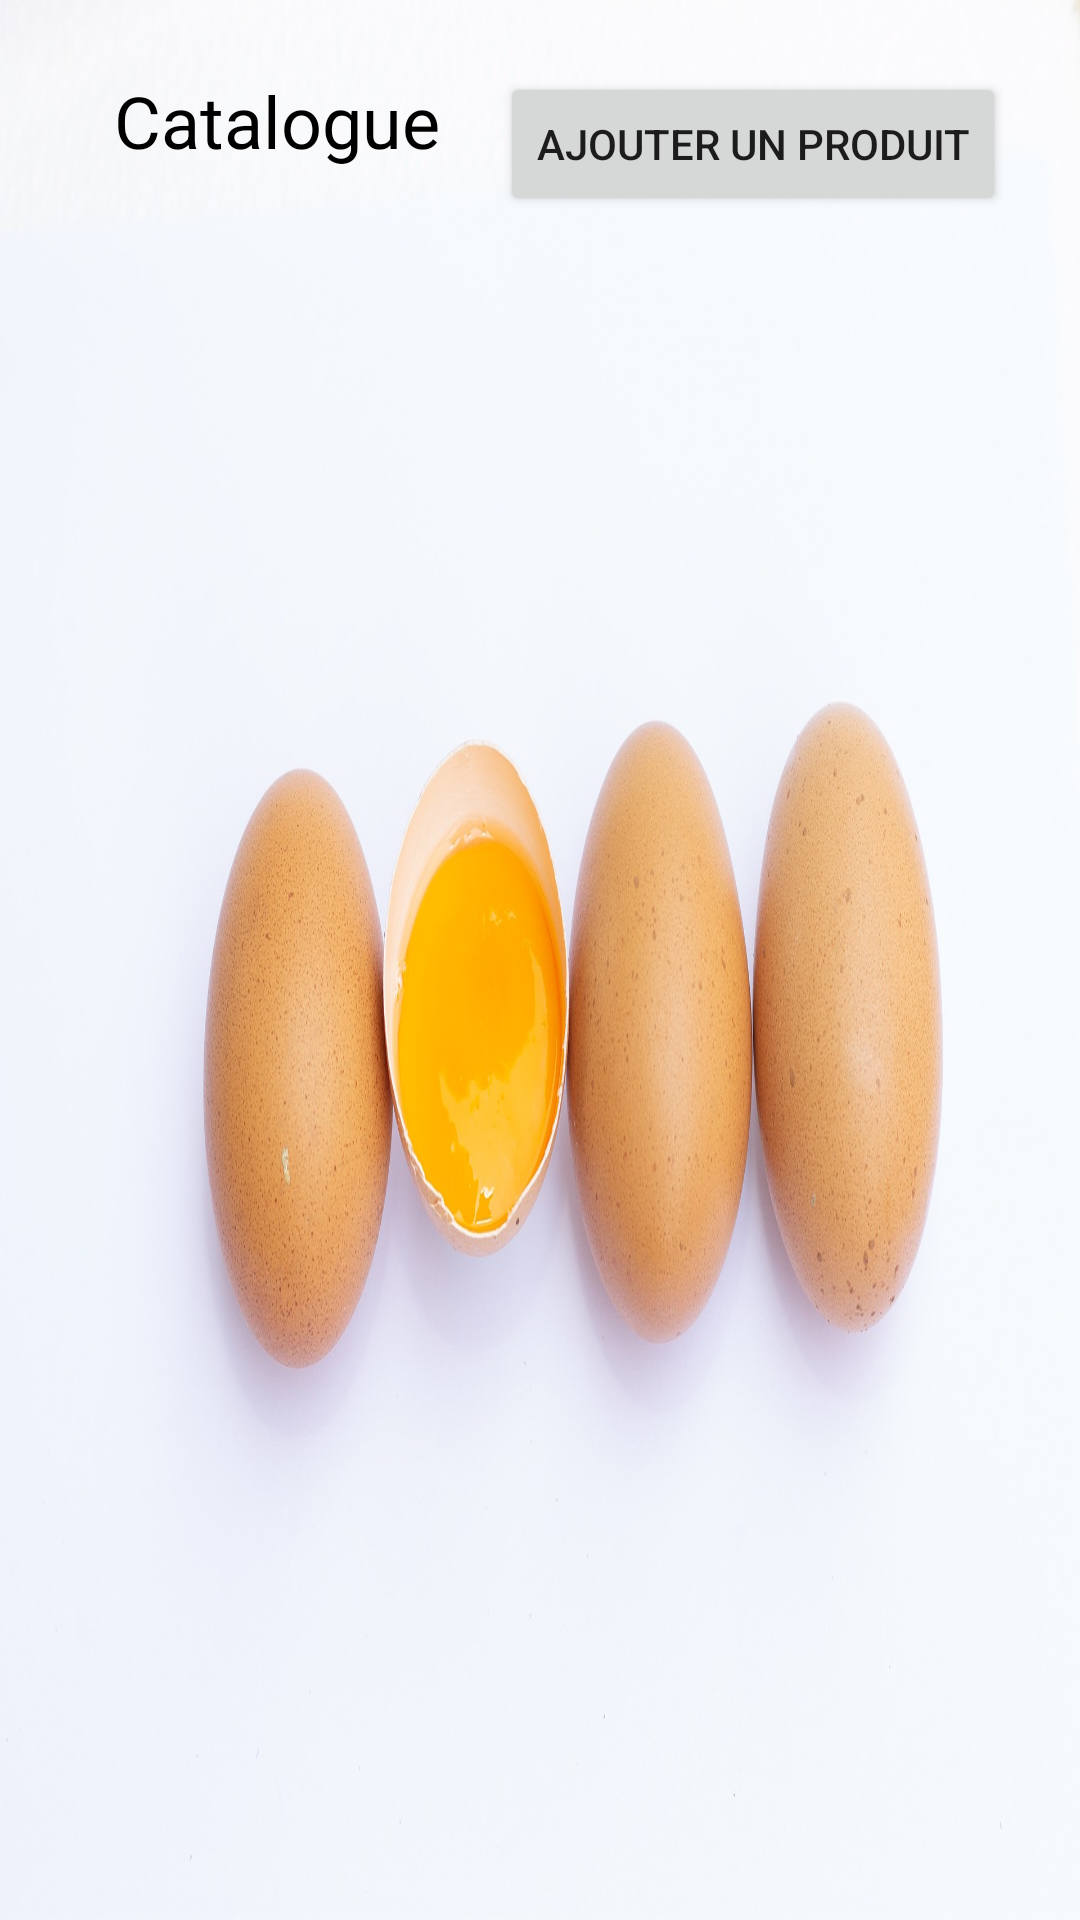

This screen was rendered from an Android layout file. Write that file and the resources it references.
<!-- AndroidManifest.xml: application theme Theme.ProjetFinalClientProgMob -->
<!-- res/layout/activity_affichage_all_produit.xml -->
<?xml version="1.0" encoding="utf-8"?>
<android.support.constraint.ConstraintLayout xmlns:android="http://schemas.android.com/apk/res/android"
    xmlns:app="http://schemas.android.com/apk/res-auto"
    xmlns:tools="http://schemas.android.com/tools"
    android:layout_width="match_parent"
    android:layout_height="match_parent"
    android:background="@drawable/breakfast_5008022_1920"
    tools:context=".AffichageAllProduit">

    <Button
        android:id="@+id/idbtnAjouterProduit"
        android:layout_width="wrap_content"
        android:layout_height="wrap_content"
        android:layout_marginStart="192dp"
        android:layout_marginTop="24dp"
        android:layout_marginEnd="50dp"
        android:layout_marginBottom="27dp"
        android:onClick="AjouteProduit"
        android:text="Ajouter un produit"
        app:layout_constraintBottom_toTopOf="@+id/idListViewAll"
        app:layout_constraintEnd_toEndOf="parent"
        app:layout_constraintStart_toStartOf="parent"
        app:layout_constraintTop_toTopOf="parent"
        tools:ignore="OnClick" />

    <ListView
        android:id="@+id/idListViewAll"
        android:layout_width="0dp"
        android:layout_height="0dp"
        android:layout_marginStart="13dp"
        android:layout_marginEnd="13dp"
        android:layout_marginBottom="16dp"
        app:layout_constraintBottom_toBottomOf="parent"
        app:layout_constraintEnd_toEndOf="parent"
        app:layout_constraintStart_toStartOf="parent"
        app:layout_constraintTop_toBottomOf="@+id/idbtnAjouterProduit"
        tools:ignore="MissingConstraints" />

    <TextView
        android:id="@+id/textView4"
        android:layout_width="153dp"
        android:layout_height="48dp"
        android:layout_marginStart="16dp"
        android:layout_marginTop="24dp"
        android:text="Catalogue"
        android:textAlignment="center"
        android:textColor="@color/black"
        android:textSize="24sp"
        app:layout_constraintStart_toStartOf="parent"
        app:layout_constraintTop_toTopOf="parent" />
</android.support.constraint.ConstraintLayout>
<!-- resources referenced by this layout -->
<resources>
  <!-- drawable breakfast_5008022_1920: jpg bitmap (drawable, 193689 bytes) -->
  <style name="Theme.ProjetFinalClientProgMob" parent="Theme.AppCompat.Light.DarkActionBar">
          
          <item name="colorPrimary">@color/purple_500</item>
          <item name="colorPrimaryDark">@color/purple_700</item>
          <item name="colorAccent">@color/teal_200</item>
          
      </style>
  <!-- not gathered from this repository: default colours our renderer supplied (Android Studio template values) -->
  <color name="purple_500">#FF6200EE</color>
  <color name="purple_700">#FF3700B3</color>
  <color name="teal_200">#FF03DAC5</color>
  <color name="black">#FF000000</color>
</resources>
